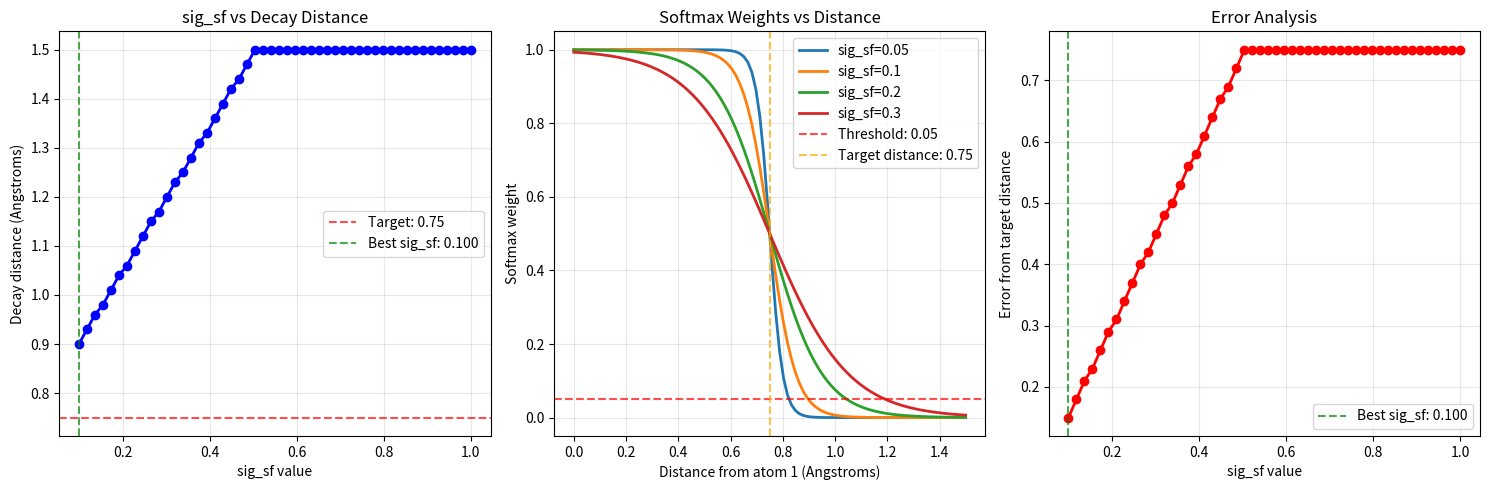

Source code (Python):
import numpy as np
import matplotlib.pyplot as plt

def explain_sig_sf_determination():
    """
    详细解释sig_sf参数的确定过程
    """
    print("=== sig_sf参数确定过程详解 ===")
    
    # 1. 基本设定
    real_atom_distance = 1.5  # 真实C-C键长（埃）
    target_decay_distance = 0.75  # 目标衰减距离（原子间距的一半）
    threshold = 0.05  # field衰减阈值
    
    print(f"1. 基本参数设定:")
    print(f"   - 真实原子间距: {real_atom_distance} 埃")
    print(f"   - 目标衰减距离: {target_decay_distance} 埃")
    print(f"   - 衰减阈值: {threshold}")
    
    # 2. 理解softmax权重函数
    print(f"\n2. Softmax权重函数分析:")
    print(f"   w_softmax = exp(-dist / sig_sf) / sum(exp(-dist / sig_sf))")
    print(f"   这个函数控制field的影响范围")
    
    # 3. 测试不同的sig_sf值
    sig_sf_values = np.linspace(0.1, 1.0, 50)
    decay_distances = []
    
    print(f"\n3. 测试不同sig_sf值的衰减距离:")
    print(f"   sig_sf值 | 衰减距离 | 是否接近目标")
    print(f"   --------|----------|------------")
    
    for sig_sf in sig_sf_values:
        # 模拟两个原子的情况
        for dist_a in np.arange(0, real_atom_distance, 0.01):
            dist_b = real_atom_distance - dist_a
            # 计算softmax权重
            val = np.exp(-dist_a / sig_sf) / (np.exp(-dist_a / sig_sf) + np.exp(-dist_b / sig_sf))
            if val < threshold:
                decay_distances.append(dist_a)
                is_close = "✓" if abs(dist_a - target_decay_distance) < 0.1 else "✗"
                print(f"   {sig_sf:.3f}    | {dist_a:.3f}     | {is_close}")
                break
        else:
            decay_distances.append(real_atom_distance)
            print(f"   {sig_sf:.3f}    | {real_atom_distance:.3f}     | ✗")
    
    # 4. 找到最优sig_sf值
    target_idx = np.argmin(np.abs(np.array(decay_distances) - target_decay_distance))
    best_sig_sf = sig_sf_values[target_idx]
    actual_decay = decay_distances[target_idx]
    
    print(f"\n4. 最优sig_sf值确定:")
    print(f"   - 最优sig_sf: {best_sig_sf:.4f}")
    print(f"   - 实际衰减距离: {actual_decay:.4f}")
    print(f"   - 与目标距离的误差: {abs(actual_decay - target_decay_distance):.4f}")
    
    # 5. 可视化分析
    plt.figure(figsize=(15, 5))
    
    # 子图1: sig_sf vs 衰减距离
    plt.subplot(1, 3, 1)
    plt.plot(sig_sf_values, decay_distances, 'b-', linewidth=2, marker='o')
    plt.axhline(y=target_decay_distance, color='r', linestyle='--', alpha=0.7, 
                label=f'Target: {target_decay_distance:.2f}')
    plt.axvline(x=best_sig_sf, color='g', linestyle='--', alpha=0.7, 
                label=f'Best sig_sf: {best_sig_sf:.3f}')
    plt.xlabel('sig_sf value')
    plt.ylabel('Decay distance (Angstroms)')
    plt.title('sig_sf vs Decay Distance')
    plt.legend()
    plt.grid(True, alpha=0.3)
    
    # 子图2: 不同sig_sf下的softmax权重
    plt.subplot(1, 3, 2)
    distances = np.linspace(0, real_atom_distance, 100)
    for sig_sf in [0.05, 0.1, 0.2, 0.3]:
        weights = np.exp(-distances / sig_sf) / (np.exp(-distances / sig_sf) + np.exp(-(real_atom_distance - distances) / sig_sf))
        plt.plot(distances, weights, label=f'sig_sf={sig_sf}', linewidth=2)
    
    plt.axhline(y=threshold, color='r', linestyle='--', alpha=0.7, label=f'Threshold: {threshold}')
    plt.axvline(x=target_decay_distance, color='orange', linestyle='--', alpha=0.7, 
                label=f'Target distance: {target_decay_distance}')
    plt.xlabel('Distance from atom 1 (Angstroms)')
    plt.ylabel('Softmax weight')
    plt.title('Softmax Weights vs Distance')
    plt.legend()
    plt.grid(True, alpha=0.3)
    
    # 子图3: 误差分析
    plt.subplot(1, 3, 3)
    errors = np.abs(np.array(decay_distances) - target_decay_distance)
    plt.plot(sig_sf_values, errors, 'r-', linewidth=2, marker='o')
    plt.axvline(x=best_sig_sf, color='g', linestyle='--', alpha=0.7, 
                label=f'Best sig_sf: {best_sig_sf:.3f}')
    plt.xlabel('sig_sf value')
    plt.ylabel('Error from target distance')
    plt.title('Error Analysis')
    plt.legend()
    plt.grid(True, alpha=0.3)
    
    plt.tight_layout()
    plt.savefig('sig_sf_explanation.png', dpi=150, bbox_inches='tight')
    plt.show()
    
    # 6. 数学原理解释
    print(f"\n5. 数学原理:")
    print(f"   - sig_sf控制softmax函数的'温度'")
    print(f"   - 较小的sig_sf使field更尖锐，衰减更快")
    print(f"   - 较大的sig_sf使field更平滑，衰减更慢")
    print(f"   - 目标是在原子间距的一半处衰减到阈值以下")
    
    # 7. 实际应用建议
    print(f"\n6. 实际应用建议:")
    print(f"   - 如果field过于尖锐: 增大sig_sf")
    print(f"   - 如果field过于平滑: 减小sig_sf")
    print(f"   - 如果相邻原子干扰: 减小sig_sf")
    print(f"   - 如果神经网络学习困难: 增大sig_sf")
    
    return best_sig_sf

if __name__ == "__main__":
    best_sig_sf = explain_sig_sf_determination()
    print(f"\n✅ sig_sf确定过程完成！")
    print(f"📊 推荐sig_sf值: {best_sig_sf:.4f}")
    print(f"📈 详细分析图已保存为 'sig_sf_explanation.png'") 